Labelled photos from "DATA SET", an image-classification folder in Vishalini-27/parallelANN. The possible labels are: healthy, anthracnose, phytophthora blight, brown spot, black spot, others.

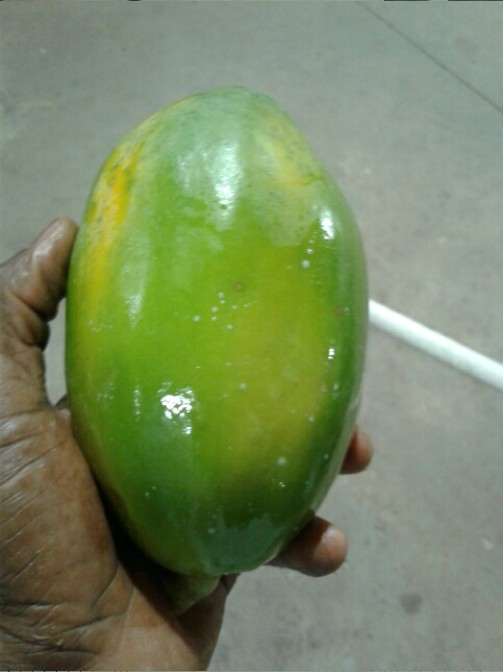
Label: healthy

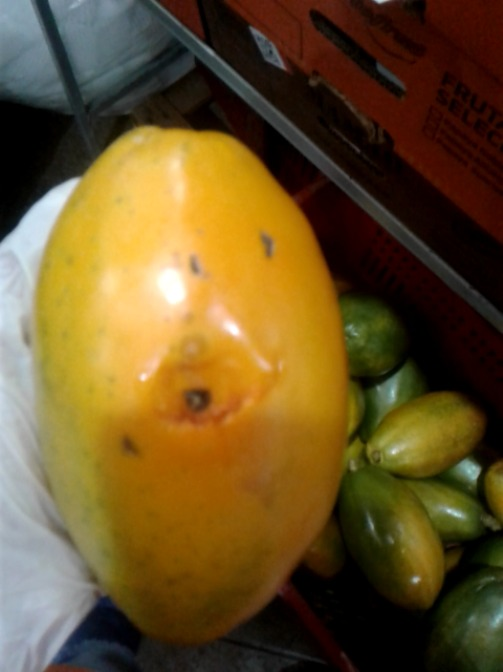
Label: anthracnose

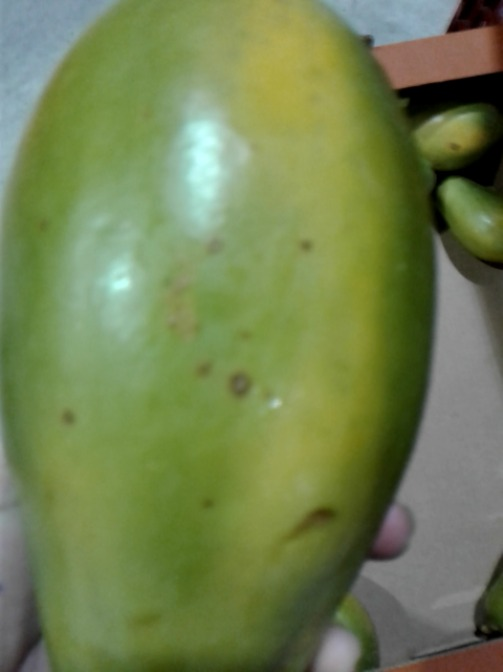
Label: others

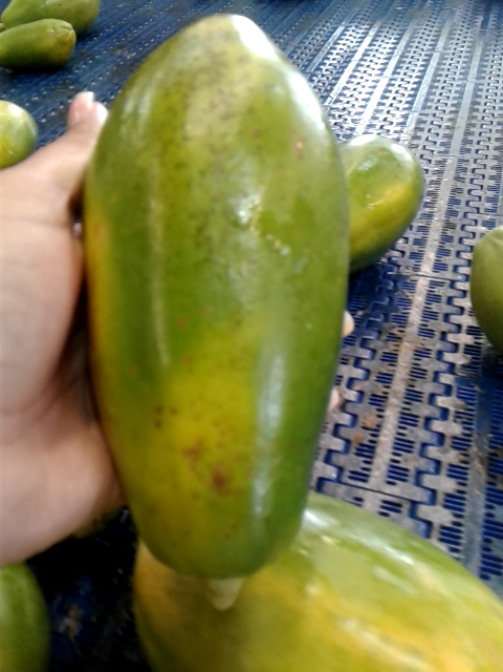
Label: black spot

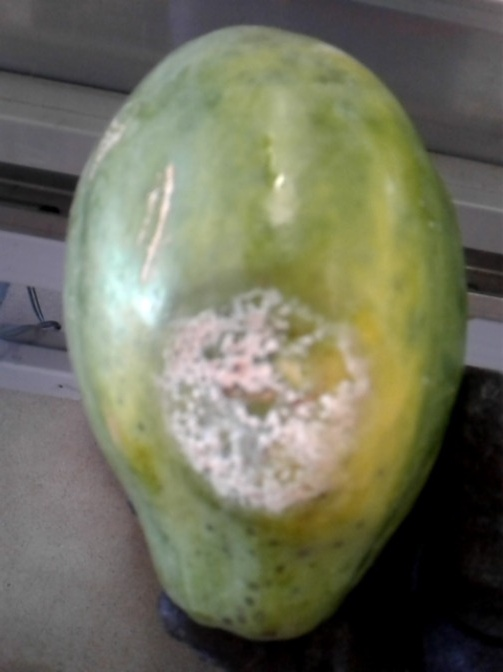
Label: phytophthora blight

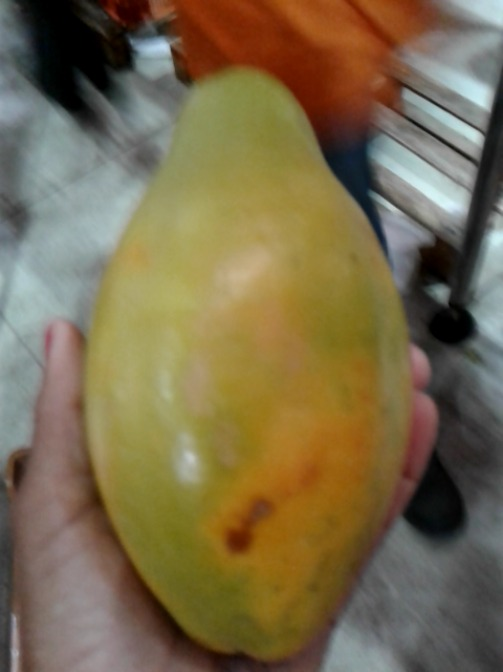
Label: brown spot
